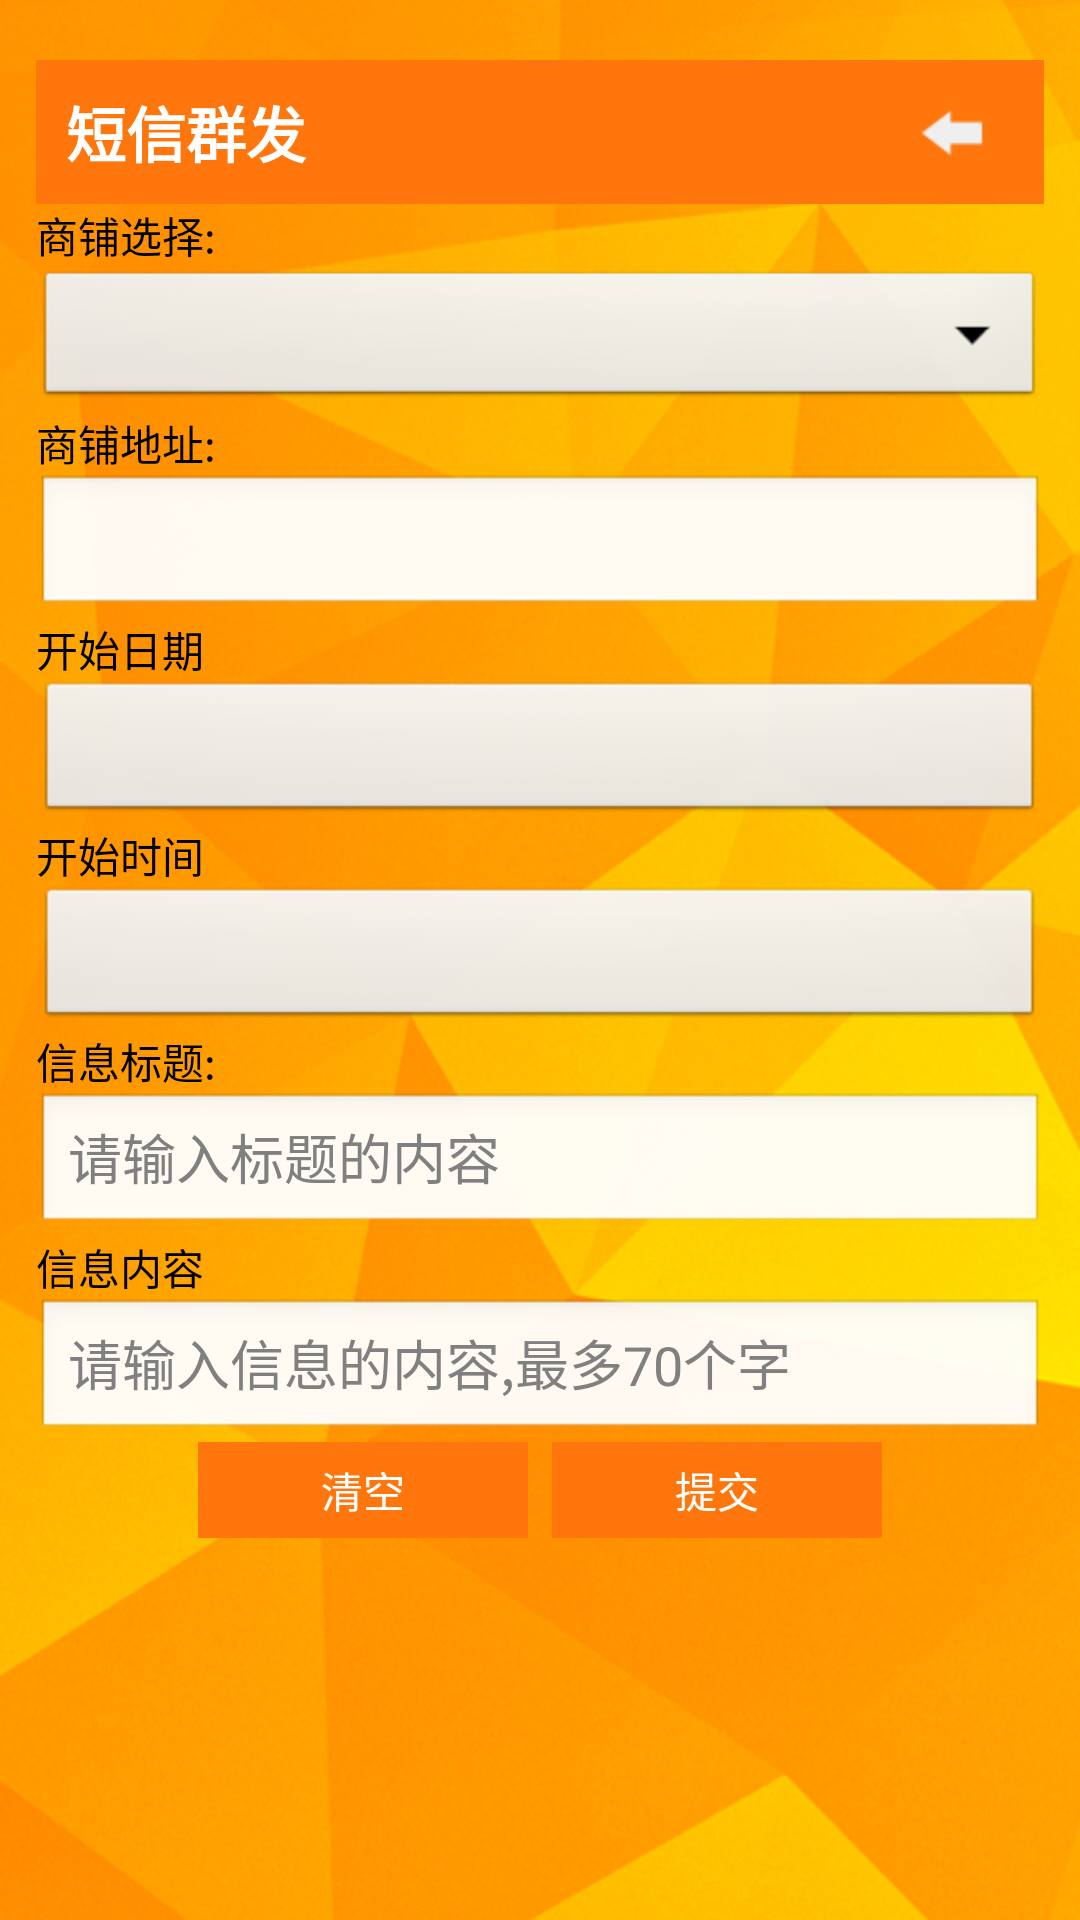

Write the Android layout XML for this screen, with the resource values it uses.
<!-- AndroidManifest.xml: application theme AppTheme -->
<!-- res/layout/activity_pust_message_mode_b.xml -->
<?xml version="1.0" encoding="utf-8"?>

<LinearLayout xmlns:android="http://schemas.android.com/apk/res/android"
    android:layout_width="match_parent"
    android:layout_height="match_parent"
    android:background="@drawable/qst_backmap"
    android:orientation="vertical" >
        

    <LinearLayout
        android:layout_width="match_parent"
        android:layout_height="48dip"
        android:layout_marginLeft="12dp"
        android:layout_marginRight="12dp"
        android:layout_marginTop="20dp"
        android:background="#FFFF760D"
        android:baselineAligned="false"
        android:orientation="horizontal" >

        <RelativeLayout
            android:layout_width="0dp"
            android:layout_height="wrap_content"
            android:layout_gravity="left|center_vertical"
            android:layout_weight="1" >

            <TextView
                android:layout_width="wrap_content"
                android:layout_height="wrap_content"
                android:layout_marginLeft="10dp"
                android:text="@string/postmsg_head"
                android:textColor="#FFFFFF"
                android:textSize="20sp"
                android:textStyle="bold" />
        </RelativeLayout>

        <RelativeLayout
            android:layout_width="wrap_content"
            android:layout_height="wrap_content"
            android:layout_gravity="right|center_vertical" >

            <ImageButton
                android:layout_width="wrap_content"
                android:layout_height="wrap_content"
                android:layout_marginRight="10dp"
                android:background="@drawable/qst_btn_back"
                android:contentDescription="@string/login_image_des"
                android:onClick="btn_back_onClick" />
        </RelativeLayout>
    </LinearLayout>


    
    <ScrollView
        android:layout_width="match_parent"
        android:layout_height="match_parent"
        android:layout_marginBottom="20dp"
        android:layout_marginLeft="12dp"
        android:layout_marginRight="12dp"
        android:scrollbars="vertical" 
        android:id="@+id/scrollViewTab">

        <LinearLayout
            android:layout_width="match_parent"
            android:layout_height="wrap_content"
            android:orientation="vertical" >

            

            <TextView
                android:layout_width="match_parent"
                android:layout_height="wrap_content"
                android:text="@string/shopselector"
                android:textColor="#FF000000" />

            <Spinner
                android:id="@+id/addmsg_spinner_shopname"
                android:layout_width="match_parent"
                android:layout_height="wrap_content"
                android:prompt="@string/shopselector" />
            

            <TextView
                android:layout_width="match_parent"
                android:layout_height="wrap_content"
                android:text="@string/shopaddress"
                android:textColor="#FF000000" />

            <EditText
                android:id="@+id/addmsg_edit_shopaddress"
                android:layout_width="match_parent"
                android:layout_height="wrap_content"
                android:focusable="false"
                android:focusableInTouchMode="false"
                android:inputType="text" />

            
            
           <LinearLayout 
                android:layout_width="match_parent"
                android:layout_height="wrap_content"
                android:orientation="horizontal"
                android:gravity="center_horizontal"
                >
            
		            <LinearLayout 
		                android:layout_width="match_parent"
		                android:layout_height="wrap_content"
		                android:orientation="vertical"
		                
		                android:layout_gravity="left"
		                >
		
			            <TextView
			                android:layout_width="match_parent"
			                android:layout_height="wrap_content"
			                android:text="@string/start_date"
			                android:textColor="#FF000000" />
			
			            <Button
			                android:id="@+id/addmsg_btn_startdate"
			                android:layout_width="match_parent"
			                android:layout_height="wrap_content"
			                android:gravity="left|center_vertical"
			                android:onClick="btn_startdate_onClick" />
			            
			            <TextView
			                android:layout_width="match_parent"
			                android:layout_height="wrap_content"
			                android:text="@string/start_time"
			                android:textColor="#FF000000" />
			
			            <Button
			                android:id="@+id/addmsg_btn_starttime"
			                android:layout_width="match_parent"
			                android:layout_height="wrap_content"
			                android:gravity="left|center_vertical"
			                android:onClick="btn_startTime_onClick" />
		            
		            </LinearLayout>
		            
		            
		    </LinearLayout>
            

     
     

            <TextView
                android:layout_width="match_parent"
                android:layout_height="wrap_content"
                android:text="@string/msgtitle"
                android:textColor="#FF000000" />

            <EditText
                android:id="@+id/addmsg_edit_title"
                android:layout_width="match_parent"
                android:layout_height="wrap_content"
                android:hint="@string/msgtitlehint" />
            
            


            

            <TextView
                android:layout_width="match_parent"
                android:layout_height="wrap_content"
                android:text="@string/msgcontent"
                android:textColor="#FF000000" />

            <EditText
                android:id="@+id/addmsg_edit_content"
                android:layout_width="match_parent"
                android:layout_height="wrap_content"
                android:hint="@string/msgcontenthint"
                android:maxLength="70"
                android:singleLine="false" />

            <LinearLayout
                android:layout_width="wrap_content"
                android:layout_height="wrap_content"
                android:layout_gravity="center"
                android:orientation="horizontal" >

                <Button
                    android:layout_width="110dp"
                    android:layout_height="32dp"
                    android:layout_gravity="center"
                    android:background="@drawable/button_click"
                    android:onClick="btn_clear_onClick"
                    android:text="@string/clear"
                    android:textColor="#FFFFFFFF" />

                <Button
                    android:layout_width="110dp"
                    android:layout_height="32dp"
                    android:layout_gravity="center"
                    android:layout_marginLeft="8dp"
                    android:background="@drawable/button_click"
                    android:onClick="btn_submit_onClick"
                    android:text="@string/submit"
                    android:textColor="#FFFFFFFF" />
            </LinearLayout>
        </LinearLayout>
    </ScrollView>

</LinearLayout>
<!-- resources referenced by this layout -->
<resources>
  <!-- drawable button_click (drawable) -->
  <?xml version="1.0" encoding="utf-8"?>
  <selector xmlns:android="http://schemas.android.com/apk/res/android" >
      <item android:state_pressed="true" android:drawable="@color/button_click_pressed"></item>
  	<item android:state_pressed="false" android:drawable="@color/button_click_normal"></item>
  </selector>
  <!-- drawable qst_backmap: png bitmap (drawable-hdpi, 388736 bytes) -->
  <!-- drawable qst_btn_back: png bitmap (drawable-hdpi, 3238 bytes) -->
  <string name="clear">清空</string>
  <string name="customerlist">顾客列表:</string>
  <string name="end_date">结束日期</string>
  <string name="end_time">结束时间</string>
  <string name="login_image_des">图片信息</string>
  <string name="msgcontent">信息内容</string>
  <string name="msgcontenthint">请输入信息的内容,最多70个字</string>
  <string name="msgendtime">发布结束时间:</string>
  <string name="msgsendcount">发送条数:</string>
  <string name="msgsendcounthint">请输入发送的条数</string>
  <string name="msgtitle">信息标题:</string>
  <string name="msgtitlehint">请输入标题的内容</string>
  <string name="postmsg_head">短信群发</string>
  <string name="shopaddress">商铺地址:</string>
  <string name="shopselector">商铺选择:</string>
  <string name="start_date">开始日期</string>
  <string name="start_time">开始时间</string>
  <string name="submit">提交</string>
  <style name="AppTheme" parent="AppBaseTheme">
          
      </style>
  <color name="button_click_pressed">#FFF9974C</color>
  <color name="button_click_normal">#FFFF760C</color>
  <style name="AppBaseTheme" parent="android:Theme.Light">
          
      </style>
</resources>
